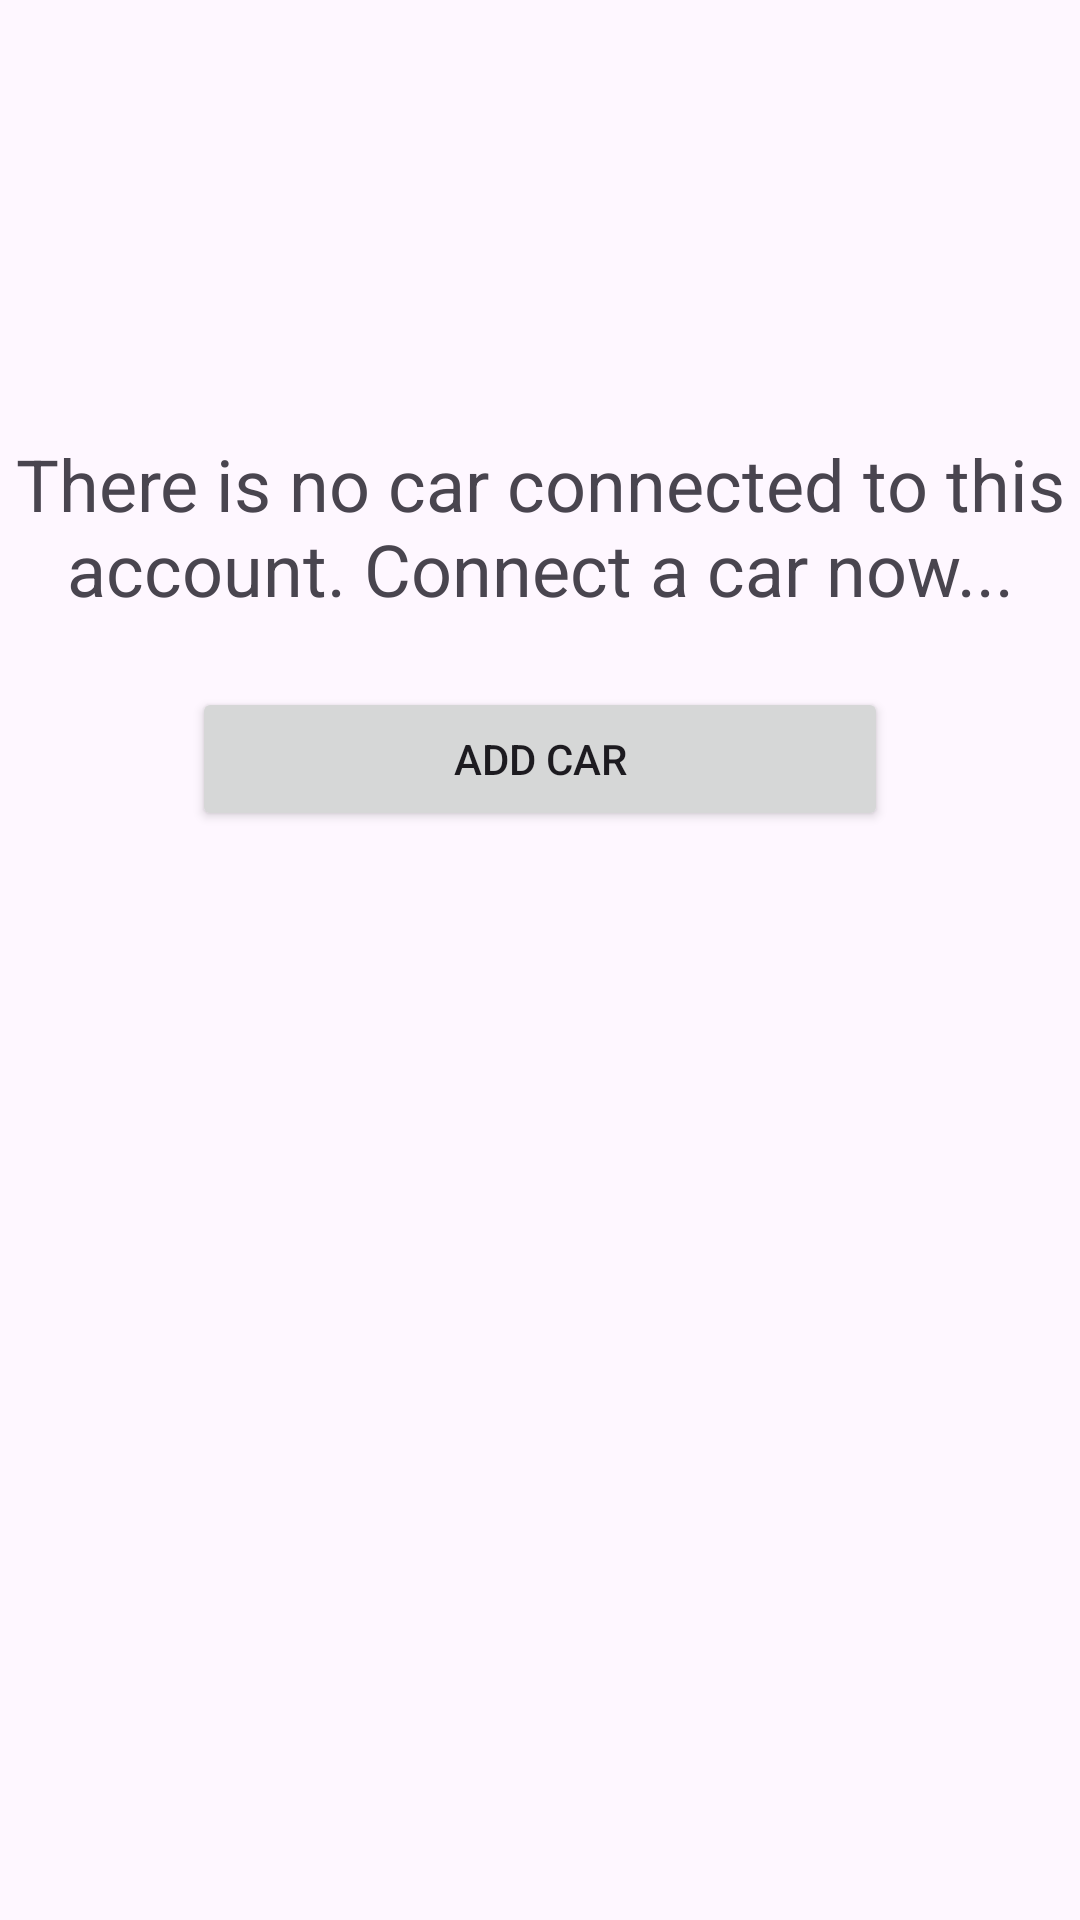

Produce the Android XML layout that renders to this screen, including the resource entries it uses.
<!-- AndroidManifest.xml: application theme Theme.CarApp -->
<!-- res/layout/dashboard_no_car.xml -->
<?xml version="1.0" encoding="utf-8"?>
<androidx.constraintlayout.widget.ConstraintLayout xmlns:android="http://schemas.android.com/apk/res/android"
    xmlns:app="http://schemas.android.com/apk/res-auto"
    xmlns:tools="http://schemas.android.com/tools"
    android:layout_width="match_parent"
    android:layout_height="match_parent">

    <TextView
        android:id="@+id/NoCarText"
        android:layout_width="wrap_content"
        android:layout_height="wrap_content"
        android:text="There is no car connected to this account. Connect a car now..."
        android:textAlignment="center"
        android:textSize="24sp"
        app:layout_constraintBottom_toBottomOf="parent"
        app:layout_constraintEnd_toEndOf="parent"
        app:layout_constraintStart_toStartOf="parent"
        app:layout_constraintTop_toTopOf="parent"
        app:layout_constraintVertical_bias="0.25" />

    <Button
        android:id="@+id/AddCarNoCar"
        android:layout_width="0dp"
        android:layout_height="wrap_content"
        android:layout_marginStart="64dp"
        android:layout_marginEnd="64dp"
        android:text="Add Car"
        app:layout_constraintBottom_toBottomOf="parent"
        app:layout_constraintEnd_toEndOf="parent"
        app:layout_constraintStart_toStartOf="parent"
        app:layout_constraintTop_toBottomOf="@+id/NoCarText"
        app:layout_constraintVertical_bias="0.060000002" />
</androidx.constraintlayout.widget.ConstraintLayout>
<!-- resources referenced by this layout -->
<resources>
  <style name="Theme.CarApp" parent="Base.Theme.CarApp" />
  <style name="Base.Theme.CarApp" parent="Theme.Material3.DayNight.NoActionBar">
          
           <item name="android:statusBarColor">@color/white</item>
          <item name="android:navigationBarColor">@color/white</item>
      </style>
  <color name="white">#E5E5E5</color>
</resources>
